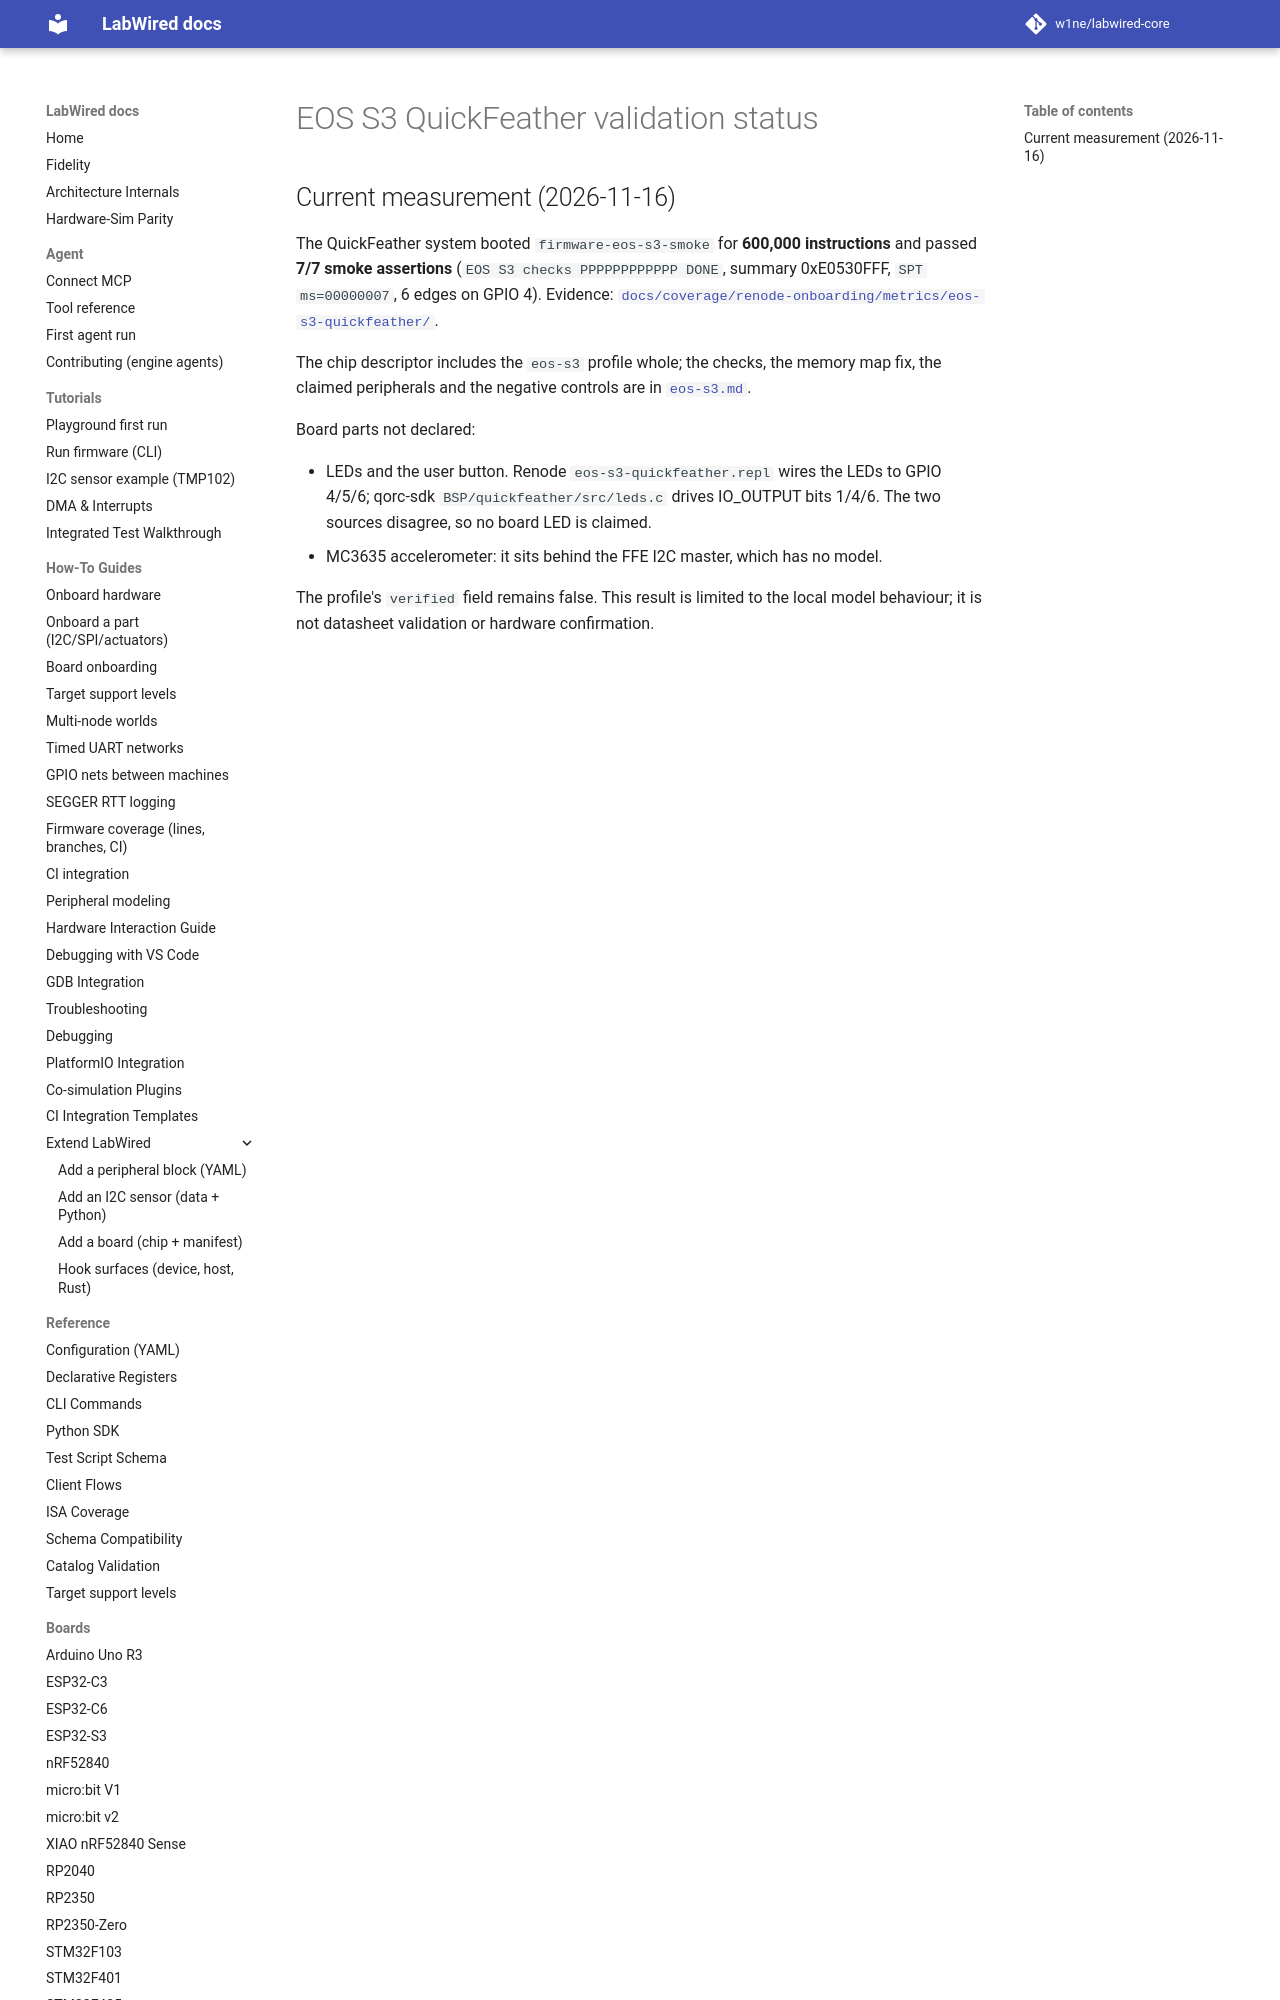

repository: CrispStrobe/labwired-core · page: boards/eos-s3-quickfeather/index.html · generator: mkdocs

# EOS S3 QuickFeather validation status

## Current measurement (2026-11-16)

The QuickFeather system booted `firmware-eos-s3-smoke` for **600,000
instructions** and passed **7/7 smoke assertions** (`EOS S3 checks
PPPPPPPPPPPP DONE`, summary 0xE0530FFF, `SPT ms=00000007`, 6 edges on GPIO 4). Evidence:
[`docs/coverage/renode-onboarding/metrics/eos-s3-quickfeather/`](../coverage/renode-onboarding/metrics/eos-s3-quickfeather/).
